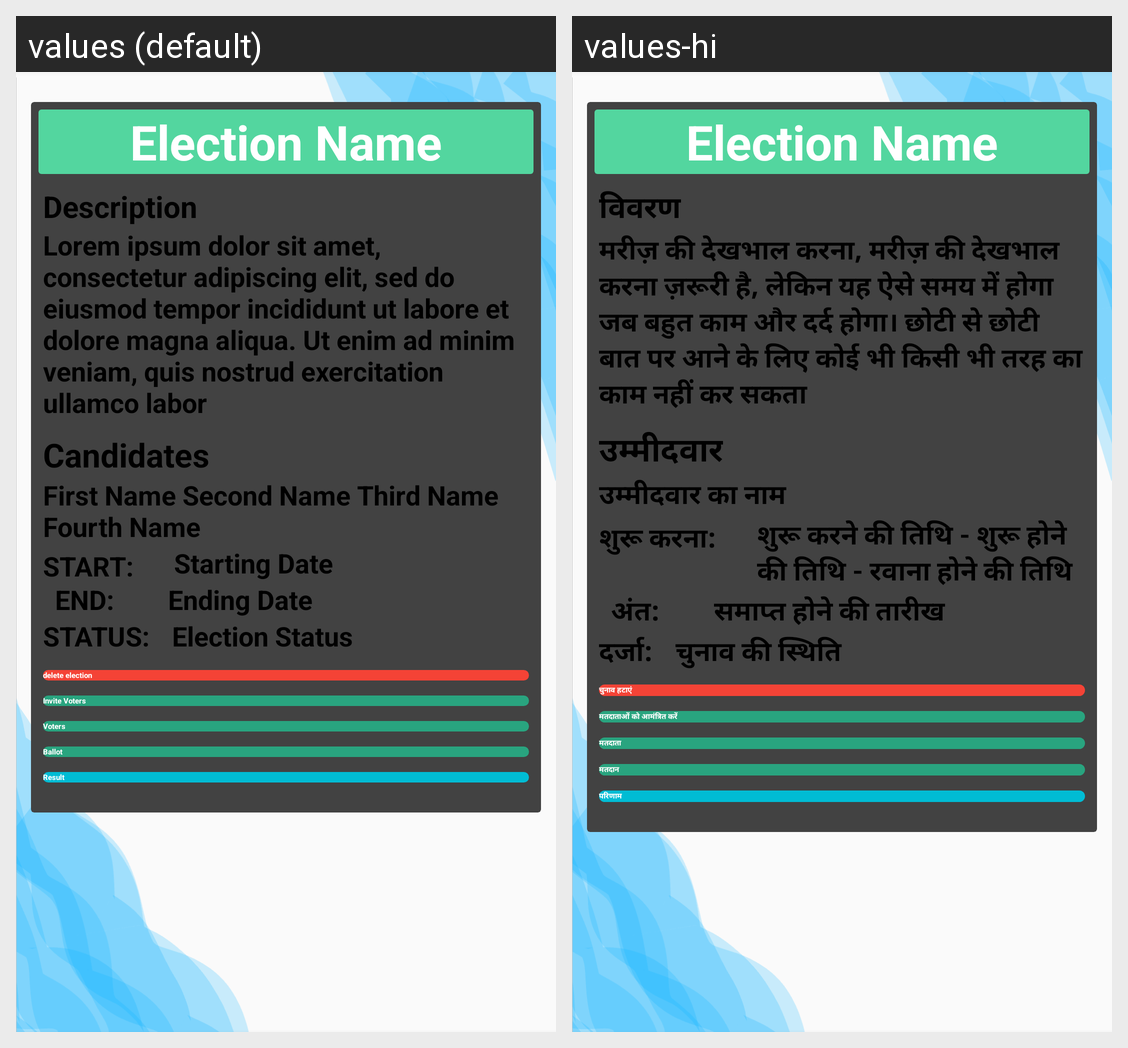

The Android screen above is rendered under two locales of the same app. Produce the string resources it draws, with the default and per-locale values.
Android screen res/layout/activity_election.xml rendered under 2 locales, left to right: values (default), values-hi. Device: Nexus 5 (rendered at 1080×1920; each locale shown at half size, 540×960, under a caption strip naming it); theme Theme.App.Starting.
Strings drawn on this screen, with the default value and each locale's value (text and hints the layout hard-codes, and strings that could not be matched under every locale, appear in the picture but are not listed):

delete_election
  values: delete election
  values-hi: चुनाव हटाएं

invite_voter
  values: Invite Voters
  values-hi: मतदाताओं को आमंत्रित करें

voters
  values: Voters
  values-hi: मतदाता

ballot
  values: Ballot
  values-hi: मतदान

result
  values: Result
  values-hi: परिणाम

lorem_ipsum
  values: Lorem ipsum dolor sit amet, consectetur adipiscing elit, sed do eiusmod tempor incididunt ut labore et dolore magna aliqua. Ut enim ad minim veniam, quis nostrud exercitation ullamco labor
  values-hi: मरीज़ की देखभाल करना, मरीज़ की देखभाल करना ज़रूरी है, लेकिन यह ऐसे समय में होगा जब बहुत काम और दर्द होगा। छोटी से छोटी बात पर आने के लिए कोई भी किसी भी तरह का काम नहीं कर सकता

candidates
  values: Candidates
  values-hi: उम्मीदवार

candidate_list_hardcoded
  values: First Name Second Name Third Name Fourth Name
  values-hi: उम्मीदवार का नाम

start
  values: START:
  values-hi: शुरू करना:

starting_date
  values: Starting Date
  values-hi: शुरू करने की तिथि - शुरू होने की तिथि - रवाना होने की तिथि

status
  values: STATUS:
  values-hi: दर्जा:

election_status
  values: Election Status
  values-hi: चुनाव की स्थिति

end
  values: END:
  values-hi: अंत:

ending_date
  values: Ending Date
  values-hi: समाप्त होने की तारीख

election_name_
  values: Election Name
  values-hi: Election Name  [not translated; the default value is used]

description
  values: Description
  values-hi: विवरण
